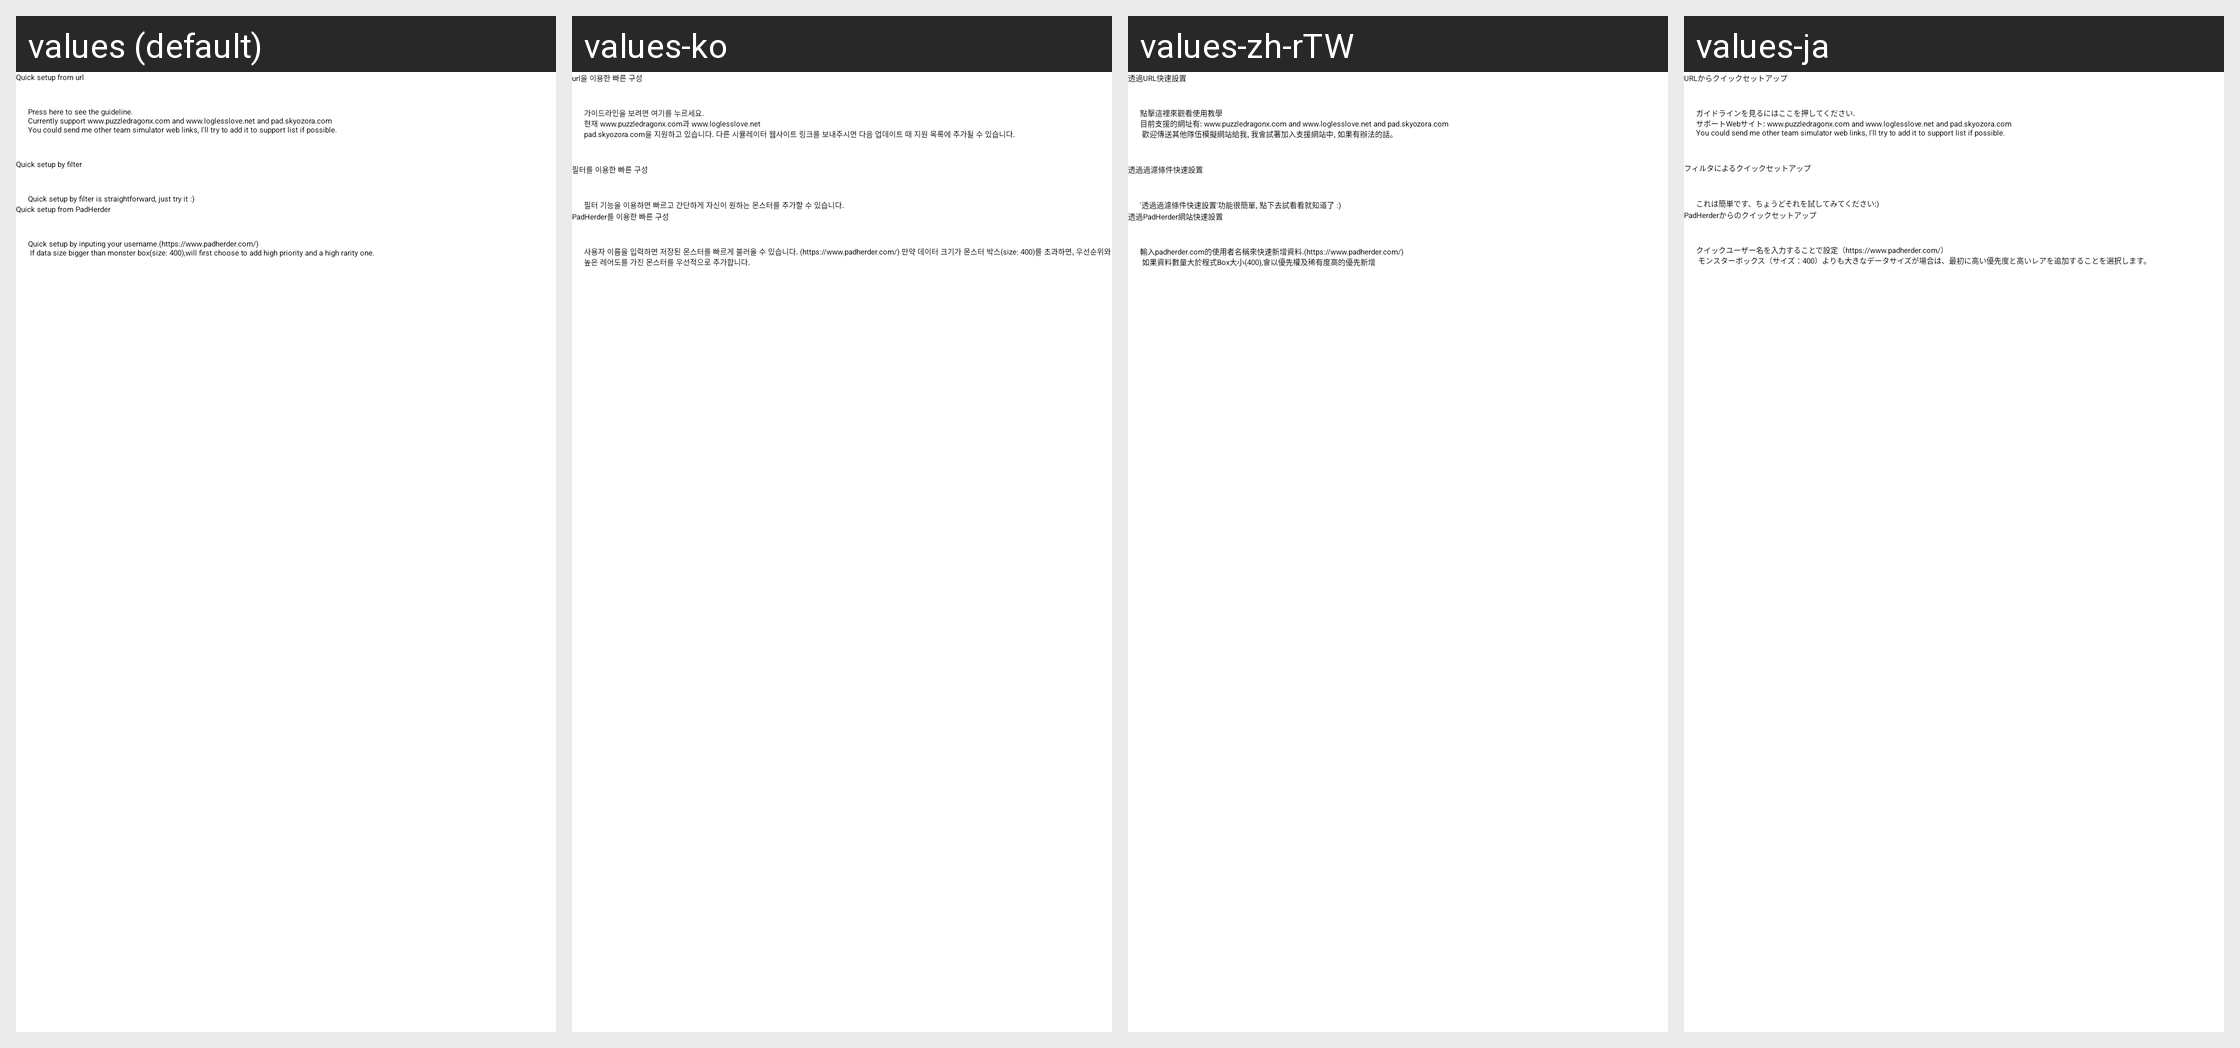

Strings drawn on this Android screen and how each of the app's shown locales translates them:
Android screen res/layout/layout_quick_setup.xml rendered under 4 locales, left to right: values (default), values-ko, values-zh-rTW, values-ja. Device: Nexus 5 (rendered at 1080×1920; each locale shown at half size, 540×960, under a caption strip naming it); theme AppTheme.
Other locales in the repository, not shown: values-zh-rCN, values-zh-rHK.
Strings drawn on this screen, with the default value and each locale's value (text and hints the layout hard-codes, and strings that could not be matched under every locale, appear in the picture but are not listed):

str_load_from_url
  values: Quick setup from url
  values-ko: url을 이용한 빠른 구성
  values-zh-rTW: 透過URL快速設置
  values-ja: URLからクイックセットアップ

str_how_to_use_it
  values: Press here to see the guideline.
      Currently support www.puzzledragonx.com and www.loglesslove.net and pad.skyozora.com
      You could send me other team simulator web links, I'll try to add it to support list if possible.
  values-ko: 가이드라인을 보려면 여기를 누르세요.
      현재 www.puzzledragonx.com과 www.loglesslove.net
      pad.skyozora.com을 지원하고 있습니다. 다른 시뮬레이터 웹사이트 링크를 보내주시면 다음 업데이트 때 지원 목록에 추가될 수 있습니다. 
  values-zh-rTW: 點擊這裡來觀看使用教學
      目前支援的網址有: www.puzzledragonx.com and www.loglesslove.net and pad.skyozora.com
       歡迎傳送其他隊伍模擬網站給我, 我會試著加入支援網站中, 如果有辦法的話。
  values-ja: ガイドラインを見るにはここを押してください.
      サポートWebサイト: www.puzzledragonx.com and www.loglesslove.net and pad.skyozora.com
      You could send me other team simulator web links, I'll try to add it to support list if possible.

str_load_by_filter
  values: Quick setup by filter
  values-ko: 필터를 이용한 빠른 구성
  values-zh-rTW: 透過過濾條件快速設置
  values-ja: フィルタによるクイックセットアップ

str_filter_hint
  values: Quick setup by filter is straightforward, just try it :)
  values-ko: 필터 기능을 이용하면 빠르고 간단하게 자신이 원하는 몬스터를 추가할 수 있습니다.
  values-zh-rTW: '透過過濾條件快速設置'功能很簡單, 點下去試看看就知道了 :)
  values-ja: これは簡単です、ちょうどそれを試してみてください:)

str_load_by_padherderr
  values: Quick setup from PadHerder
  values-ko: PadHerder를 이용한 빠른 구성
  values-zh-rTW: 透過PadHerder網站快速設置
  values-ja: PadHerderからのクイックセットアップ

str_padherder_hint
  values: Quick setup by inputing your username.(https://www.padherder.com/)
       If data size bigger than monster box(size: 400),will first choose to add high priority and a high rarity one.
  values-ko: 사용자 이름을 입력하면 저장된 몬스터를 빠르게 불러올 수 있습니다. (https://www.padherder.com/) 만약 데이터 크기가 몬스터 박스(size: 400)를 초과하면, 우선순위와 높은 레어도를 가진 몬스터를 우선적으로 추가합니다.
  values-zh-rTW: 輸入padherder.com的使用者名稱來快速新增資料.(https://www.padherder.com/)
       如果資料數量大於程式Box大小(400),會以優先權及稀有度高的優先新增
  values-ja: クイックユーザー名を入力することで設定（https://www.padherder.com/）
       モンスターボックス（サイズ：400）よりも大きなデータサイズが場合は、最初に高い優先度と高いレアを追加することを選択します。
